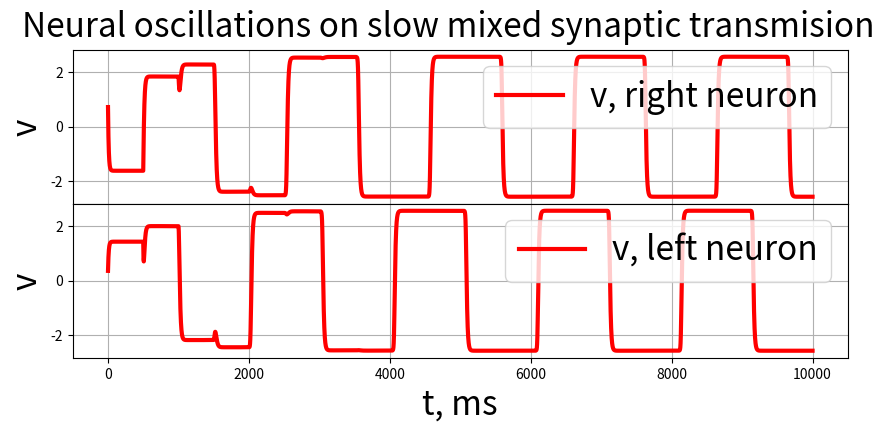

The script that saved this image:
import numpy as np
from collections import deque
from copy import deepcopy
from matplotlib import pyplot as plt

def firing_rate(v):
    return 1.0 / (1 + np.exp(-v))

class SlowSynapticOscillator():
    def __init__(self, dt, alpha, weights, drives, tau):
        self.dt = dt
        self.alpha = alpha
        self.state = np.hstack([np.random.rand(2)])
        self.state_history = deque()
        self.drives = drives
        self.W = weights
        self.tau = tau
        self.past_vals = deque(maxlen=int(self.tau/self.dt))
        #self.past_vals.append(0*np.array([100, 100]))
        self.past_vals.append(np.random.randn(2))

    def rhs(self):
        v1, v2 = self.state
        v1_past, v2_past = self.past_vals[0]
        rhs_v_1 = (-self.alpha * v1 + self.drives[0] + self.W[1] * firing_rate(v2_past))
        rhs_v_2 = (-self.alpha * v2 + self.drives[1] + self.W[0] * firing_rate(v1_past))
        return np.array([rhs_v_1, rhs_v_2])

    def get_next_state(self):
        state = self.state + self.dt * self.rhs()
        return state

    def get_state_history(self):
        return np.array(self.state_history)

    def update_history(self):
        self.state_history.append(deepcopy(self.state))
        self.past_vals.append(deepcopy(self.state))
        return None

    def step(self):
        self.state += self.dt * self.rhs()
        self.update_history()
        return None

    def run(self, T_steps):
        for i in range(T_steps):
            self.step()
        return None

    def plot_history(self):
        hist_data = np.array(self.state_history)
        v1 = hist_data[:, 0]
        v2 = hist_data[:, 1]
        fr1 = firing_rate(v1)
        fr2 = firing_rate(v2)
        t = np.arange(len(v1)) * self.dt
        fig, axes = plt.subplots(2, 1, figsize = (10, 4))
        axes[0].plot(t, v1, color='r', linewidth = 3, label = 'v, right neuron')
        axes[0].legend(fontsize = 24, loc = 1)
        # axes[0].set_ylim([-0.01,1.1])
        axes[0].grid(True)
        axes[0].set_ylabel("v", fontsize = 24)

        axes[1].plot(t, v2, color='r', linewidth=3, label='v, left neuron')
        axes[1].legend(fontsize = 24, loc = 1)
        # axes[1].set_ylim([-0.01, 1.1])
        axes[1].grid(True)
        axes[1].set_ylabel("v", fontsize = 24)
        axes[1].set_xlabel("t, ms", fontsize = 24)
        plt.subplots_adjust(wspace=0, hspace=0)


        plt.suptitle("Neural oscillations on slow mixed synaptic transmision", fontsize = 24)
        plt.show(block=True)
        return None


if __name__ == '__main__':
    # oscillations on excitatory synapses
    # dt = 0.1
    # weights = np.array([0.6, 0.6])
    # drives = -0.3 * np.ones(2)
    # tau = 500
    # alpha = 0.1

    # excitatory and inhibitory synaptic coupling
    dt = 0.1
    weights = np.array([-0.6, 0.6])
    drives = np.array([-0.3, 0.3])
    tau = 500
    alpha = 0.1

    # # inhibitory synaptic coupling
    # dt = 0.1
    # weights = np.array([-0.6, -0.6])
    # drives = np.array([0.3, 0.3])
    # tau = 500
    # alpha = 0.1

    T_steps = int(10000/dt)
    sso = SlowSynapticOscillator(dt, alpha, weights, drives, tau)
    sso.run(T_steps)
    sso.plot_history()
